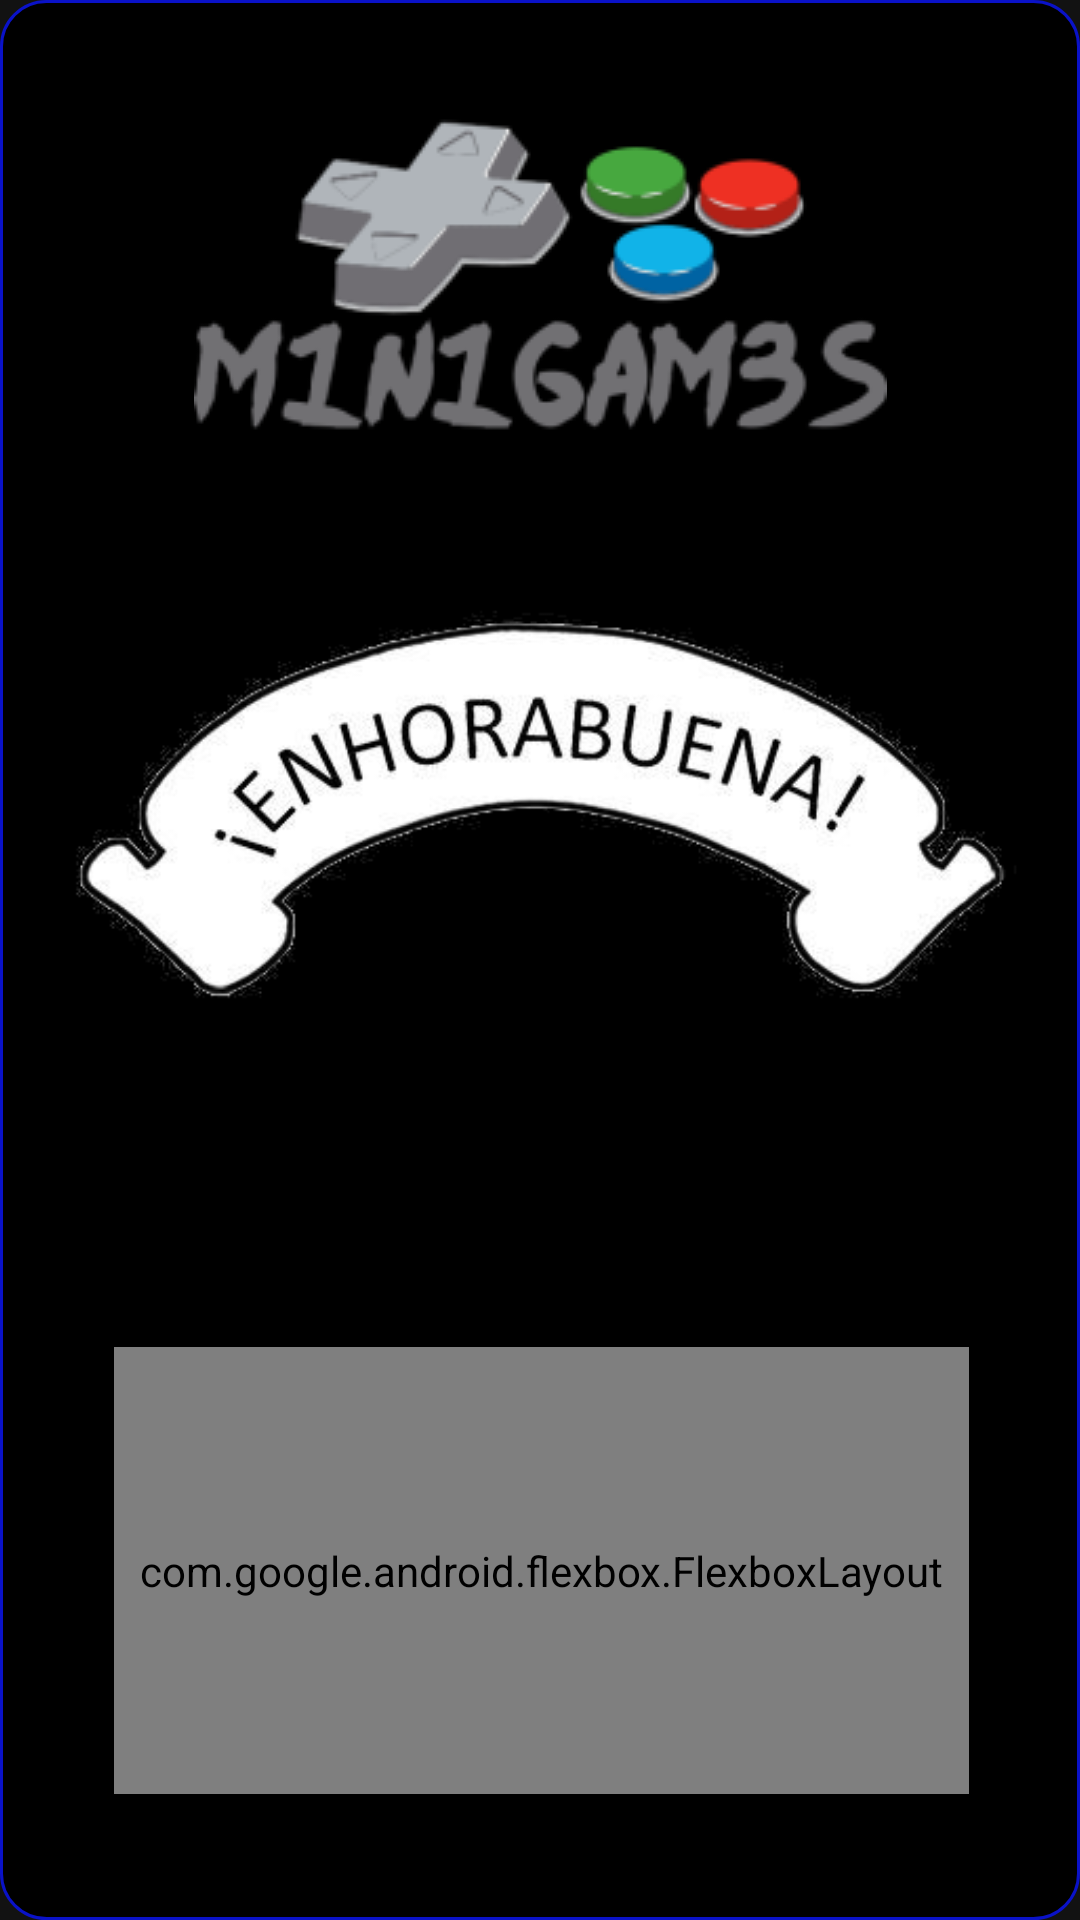

This screen was rendered from an Android layout file. Write that file and the resources it references.
<!-- AndroidManifest.xml: application theme Theme.M1N1GAMES -->
<!-- res/layout/pasaranivel2.xml -->
<?xml version="1.0" encoding="utf-8"?>
<androidx.constraintlayout.widget.ConstraintLayout xmlns:android="http://schemas.android.com/apk/res/android"
    xmlns:app="http://schemas.android.com/apk/res-auto"
    xmlns:tools="http://schemas.android.com/tools"
    android:layout_width="350dp"
    android:layout_height="450dp"
    android:layout_gravity="center"
    android:background="@drawable/bordesbotonnegro"
    tools:ignore="MissingClass">


    <ImageView
        android:id="@+id/imageView21"
        android:layout_width="wrap_content"
        android:layout_height="wrap_content"
        app:layout_constraintBottom_toBottomOf="parent"
        app:layout_constraintEnd_toEndOf="parent"
        app:layout_constraintHorizontal_bias="0.501"
        app:layout_constraintStart_toStartOf="parent"
        app:layout_constraintTop_toTopOf="parent"
        app:layout_constraintVertical_bias="0.044"
        app:srcCompat="@drawable/logo" />

    <ImageView
        android:id="@+id/imageView31"
        android:layout_width="650dp"
        android:layout_height="321dp"
        app:layout_constraintBottom_toBottomOf="parent"
        app:layout_constraintEnd_toEndOf="parent"
        app:layout_constraintStart_toStartOf="parent"
        app:layout_constraintTop_toTopOf="parent"
        app:layout_constraintVertical_bias="0.34"
        app:srcCompat="@drawable/enhorabuena" />

    <FrameLayout
        android:id="@+id/frameLayout2"
        android:layout_width="285dp"
        android:layout_height="188dp"
        app:layout_constraintBottom_toBottomOf="parent"
        app:layout_constraintEnd_toEndOf="parent"
        app:layout_constraintHorizontal_bias="0.507"
        app:layout_constraintStart_toStartOf="parent"
        app:layout_constraintTop_toBottomOf="@+id/imageView21"
        app:layout_constraintVertical_bias="0.99">

        <com.google.android.flexbox.FlexboxLayout
            android:layout_width="match_parent"
            android:layout_height="149dp"
            app:alignContent="stretch"
            app:alignItems="stretch"
            app:flexDirection="row"
            app:flexWrap="wrap"
            app:justifyContent="center"
            app:layout_constraintBottom_toBottomOf="parent"
            app:layout_constraintEnd_toEndOf="parent"
            app:layout_constraintStart_toStartOf="parent"
            app:layout_constraintTop_toTopOf="parent"
            app:layout_constraintVertical_bias="0.0"
            tools:ignore="MissingConstraints">

            <TextView
                android:id="@+id/textView"
                android:layout_width="285dp"
                android:layout_height="25dp"
                android:layout_alignParentStart="true"
                android:layout_alignParentLeft="true"
                android:layout_alignParentTop="true"
                android:gravity="center"
                android:text="Has conseguido pasar de nivel "
                android:textColor="#FFFFFF"
                app:autoSizeTextType="uniform"
                app:layout_constraintBottom_toBottomOf="parent"
                app:layout_constraintEnd_toEndOf="parent"
                app:layout_constraintStart_toStartOf="parent"
                app:layout_constraintTop_toBottomOf="@+id/imageView21"
                app:layout_constraintVertical_bias="0.582" />

            <TextView
                android:id="@+id/textView2"
                android:layout_width="285dp"
                android:layout_height="25dp"
                android:layout_alignParentStart="true"
                android:layout_alignParentLeft="true"
                android:layout_alignParentTop="true"
                android:gravity="center"
                android:text="Pero haber si consigues llegar al siguiente "
                android:textColor="#FFFFFF"
                app:autoSizeTextType="uniform"
                app:layout_constraintBottom_toBottomOf="parent"
                app:layout_constraintEnd_toEndOf="parent"
                app:layout_constraintStart_toStartOf="parent"
                app:layout_constraintTop_toBottomOf="@+id/imageView21"
                app:layout_constraintVertical_bias="0.582" />

            <TextView
                android:id="@+id/textView3"
                android:layout_width="285dp"
                android:layout_height="25dp"
                android:layout_alignParentStart="true"
                android:layout_alignParentLeft="true"
                android:layout_alignParentTop="true"
                android:gravity="center"
                android:text="Recuerda hay 6 niveles cada vez mas dificil uno que el otro "
                android:textColor="#FFFFFF"
                app:autoSizeTextType="uniform"
                app:layout_constraintBottom_toBottomOf="parent"
                app:layout_constraintEnd_toEndOf="parent"
                app:layout_constraintStart_toStartOf="parent"
                app:layout_constraintTop_toBottomOf="@+id/imageView21"
                app:layout_constraintVertical_bias="0.582" />

            <TextView
                android:id="@+id/textView4"
                android:layout_width="285dp"
                android:layout_height="25dp"
                android:layout_alignParentStart="true"
                android:layout_alignParentLeft="true"
                android:layout_alignParentTop="true"
                android:gravity="center"
                android:text="Buena suerte Jugador"
                android:textColor="#FFFFFF"
                app:autoSizeTextType="uniform"
                app:layout_constraintBottom_toBottomOf="parent"
                app:layout_constraintEnd_toEndOf="parent"
                app:layout_constraintStart_toStartOf="parent"
                app:layout_constraintTop_toBottomOf="@+id/imageView21"
                app:layout_constraintVertical_bias="0.582" />
        </com.google.android.flexbox.FlexboxLayout>
    </FrameLayout>


</androidx.constraintlayout.widget.ConstraintLayout>
<!-- resources referenced by this layout -->
<resources>
  <!-- drawable bordesbotonnegro (drawable) -->
  <?xml version="1.0" encoding="utf-8"?>
  <shape xmlns:android="http://schemas.android.com/apk/res/android"
      android:shape="rectangle">
      <solid android:color="@color/black"
          android:angle="270" />
      <corners android:radius="15dp" />
      <stroke android:width="3px" android:color="#0A12C8" />
  </shape>
  <!-- drawable enhorabuena: png bitmap (drawable-v24, 49054 bytes) -->
  <!-- drawable logo: png bitmap (drawable-v24, 18862 bytes) -->
  <style name="Theme.M1N1GAMES" parent="Theme.MaterialComponents.NoActionBar">
          
          <item name="colorPrimary">@color/purple_500</item>
          <item name="colorPrimaryVariant">@color/purple_700</item>
          <item name="colorOnPrimary">@color/white</item>
          
          <item name="colorSecondary">@color/teal_200</item>
          <item name="colorSecondaryVariant">@color/teal_700</item>
          <item name="colorOnSecondary">@color/black</item>
          
          <item name="android:statusBarColor" tools:targetApi="l">?attr/colorPrimaryVariant</item>
          
      </style>
  <!-- not gathered from this repository: default colours our renderer supplied (Android Studio template values) -->
  <color name="purple_500">#FF6200EE</color>
  <color name="purple_700">#FF3700B3</color>
  <color name="teal_200">#FF03DAC5</color>
  <color name="teal_700">#FF018786</color>
  <color name="black">#FF000000</color>
  <color name="white">#FFFFFFFF</color>
</resources>
